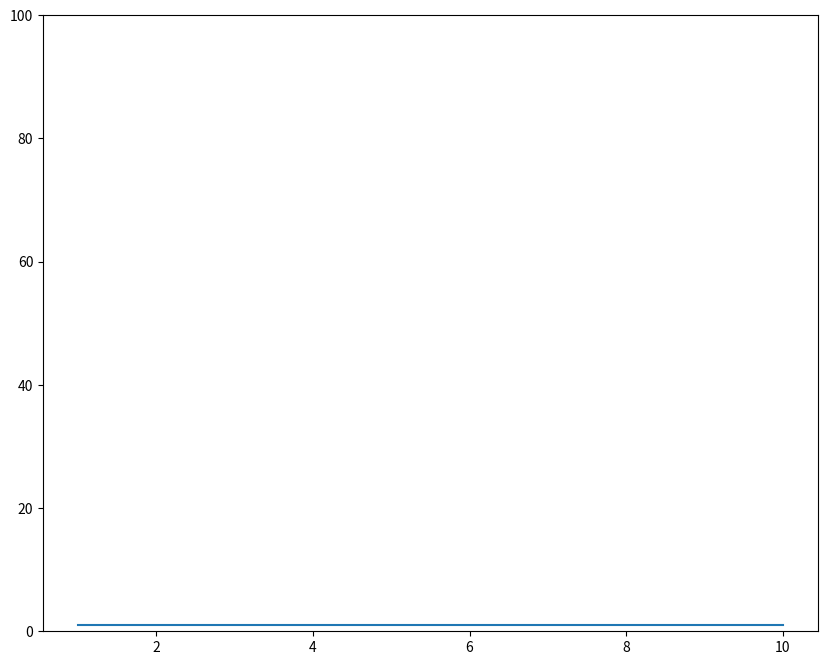
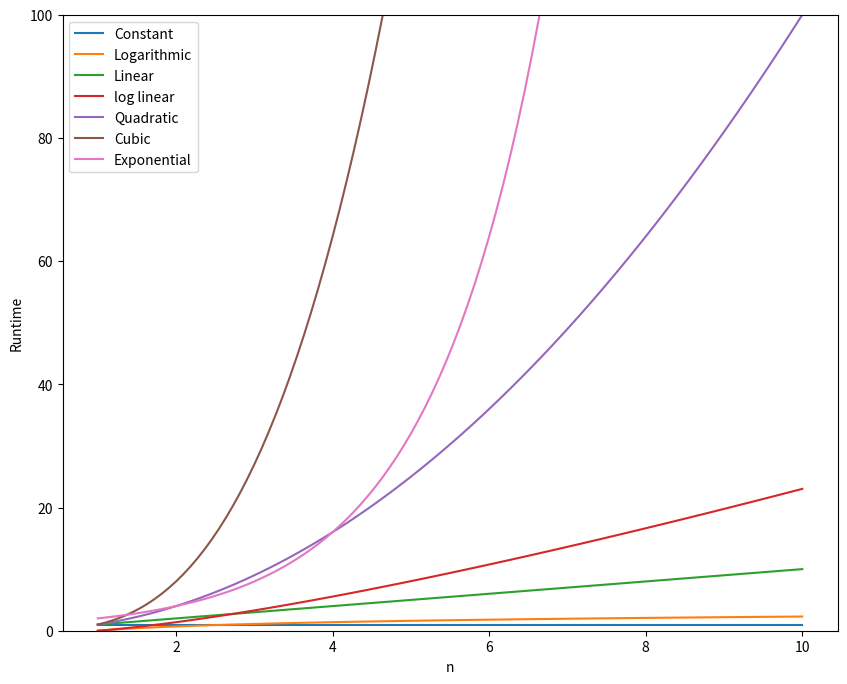

These figures' Python source, in order:
from math import log 
import numpy as np
import matplotlib.pyplot as plt

n = np.linspace(1,10,100) #gerando numeros linearmente, ate 10. imprimindo 100 numeros

len(n)

labels = ['Constant', 'Logarithmic', 'Linear', 'log linear', 'Quadratic', 'Cubic', 'Exponential']
#simulação de funções e big o
#np.ones() gera numero um, np.ones(100) gera cem numeros 1
#np.log(n) aplica o logaritmo em n
#n função linear
#n * np.log(n) é o log e o linear aplicados a n 
#n**2 exponencial a 2, elevamos ao quadrado 
#n**3 exponencial a 3, elevamos ao cubo
#2**n exponencial de 2 elevado a n

np.ones(2) #cria 2 numeros 1's
big_o = [np.ones(n.shape), np.log(n), n, n * np.log(n), n**2, n**3, 2**n]

#plt.figure cria a figura, com o tamanho definido pela função 
#plt.ylim //limite do eixo y do grafico

plt.figure(figsize=(10,8))
plt.ylim(0,100)
plt.plot(n, big_o[0])

plt.figure(figsize=(10,8))
plt.ylim(0,100)
for i in range(len(big_o)):
    plt.plot(n, big_o[i], label = labels[i])
plt.legend()
plt.ylabel('Runtime')
plt.xlabel('n')